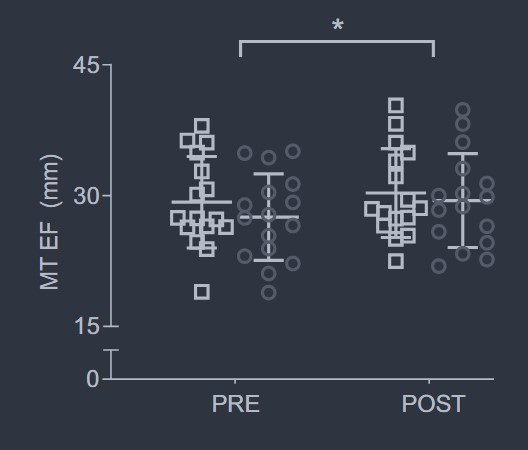

Data behind this chart, as committed beside it:
whey_protein, 27.51336898395722, 0, mean_pre
whey_protein, 32.41, 0, upper_sd_pre
whey_protein, 29.44, 0, mean_post
whey_protein, 34.81, 0, upper_sd_post
placebo, 29.12, 1, mean_pre
placebo, 34.49, 1, upper_sd_pre
placebo, 30.24, 1, mean_post
placebo, 35.37, 1, upper_sd_post
